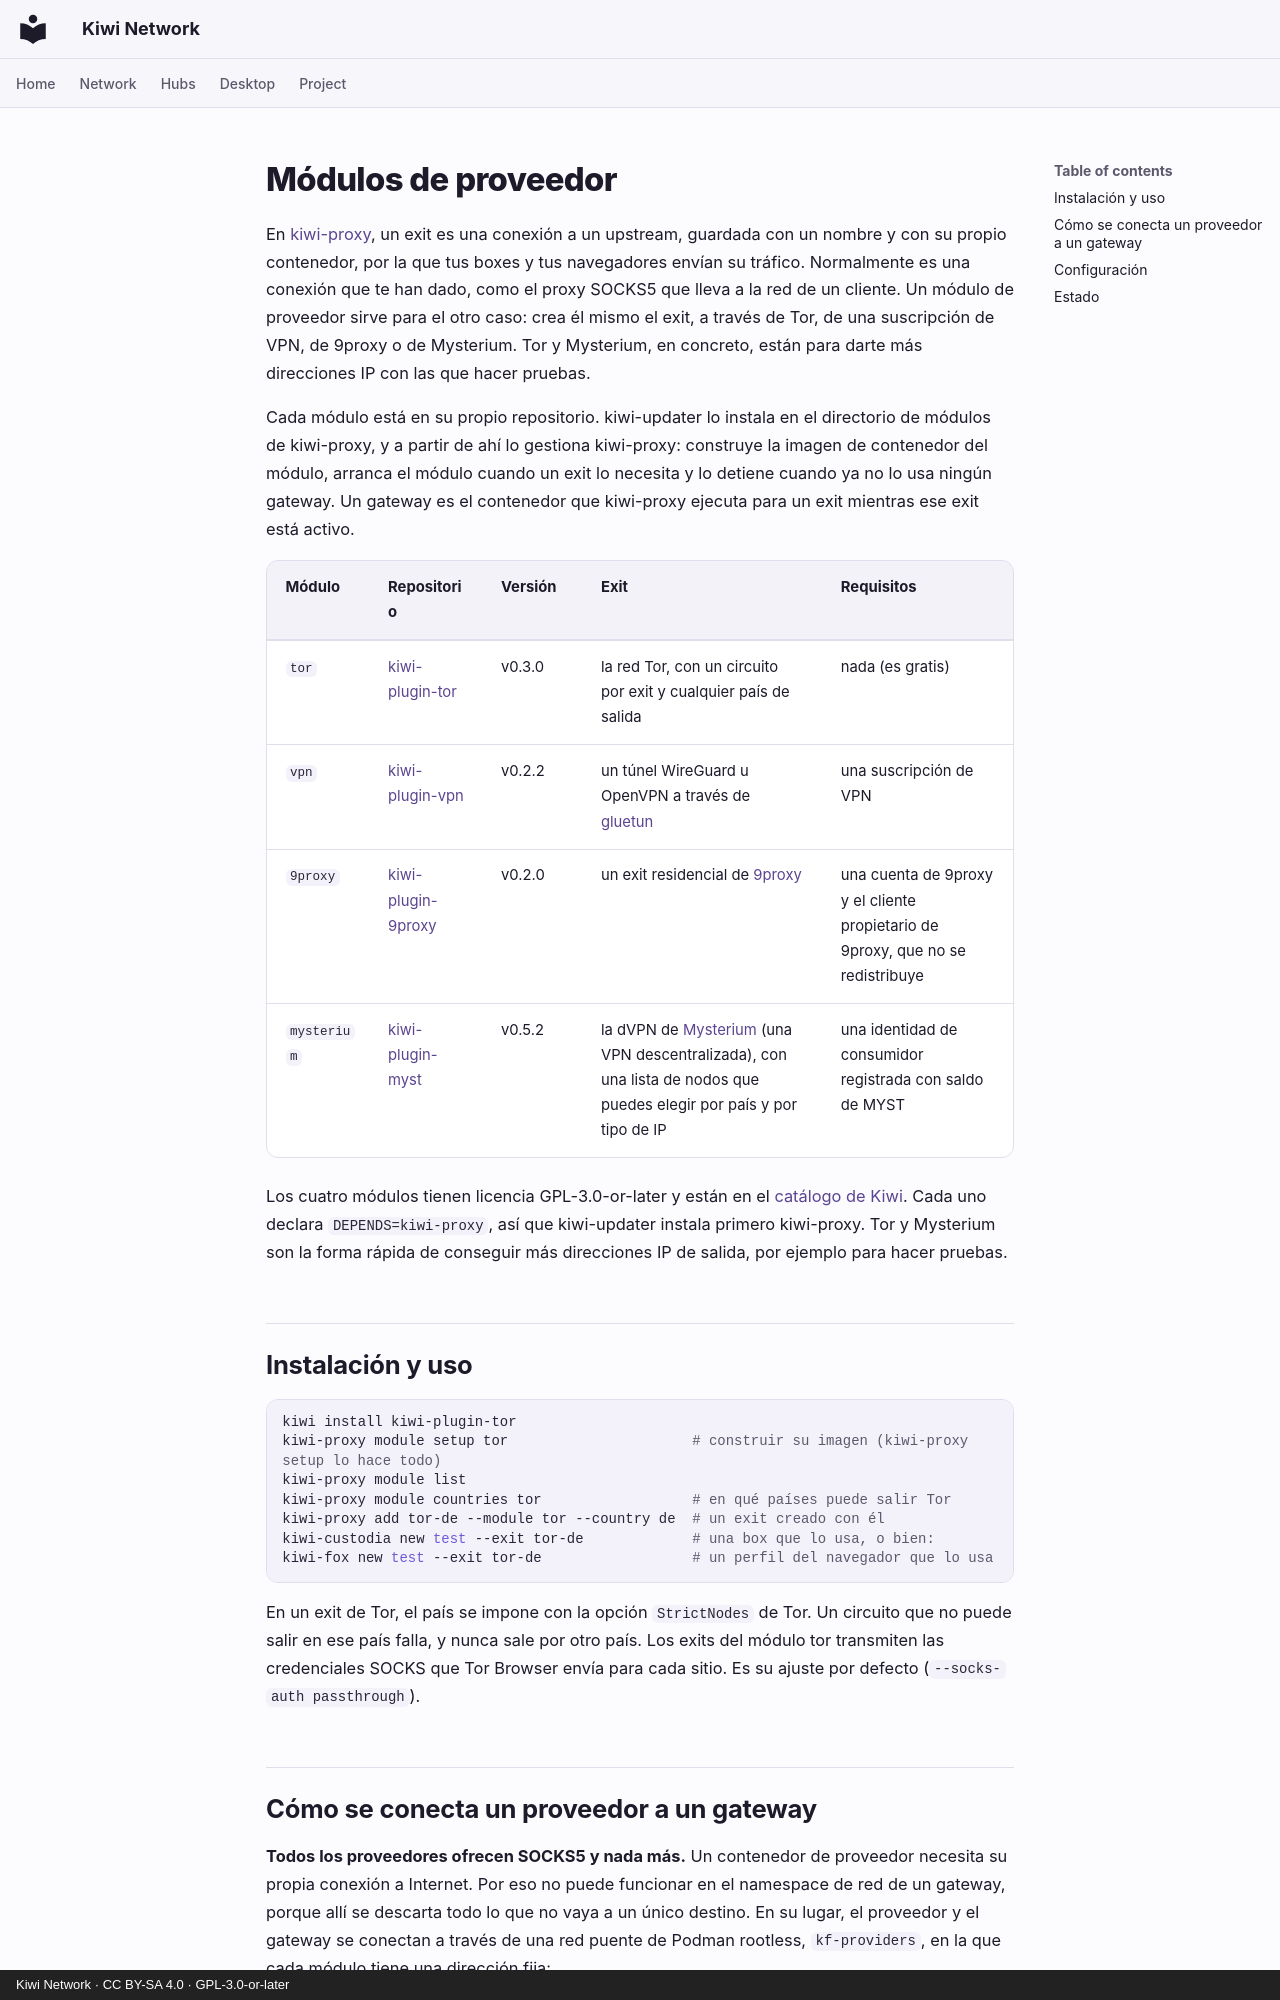

repository: derlocke-ng/kiwi-network · page: clients/providers.es/index.html · generator: mkdocs · copyright: Kiwi Network · CC BY-SA 4.0 · GPL-3.0-or-later

# Módulos de proveedor

En [kiwi-proxy](kiwi-proxy.md), un exit es una conexión a un upstream,
guardada con un nombre y con su propio contenedor, por la que tus boxes y tus
navegadores envían su tráfico. Normalmente es una conexión que te han dado,
como el proxy SOCKS5 que lleva a la red de un cliente. Un módulo de proveedor
sirve para el otro caso: crea él mismo el exit, a través de Tor, de una
suscripción de VPN, de 9proxy o de Mysterium. Tor y Mysterium, en concreto,
están para darte más direcciones IP con las que hacer pruebas.

Cada módulo está en su propio repositorio. kiwi-updater lo instala en el
directorio de módulos de kiwi-proxy, y a partir de ahí lo gestiona kiwi-proxy:
construye la imagen de contenedor del módulo, arranca el módulo cuando un exit
lo necesita y lo detiene cuando ya no lo usa ningún gateway. Un gateway es el
contenedor que kiwi-proxy ejecuta para un exit mientras ese exit está activo.

| Módulo | Repositorio | Versión | Exit | Requisitos |
|---|---|---|---|---|
| `tor` | [kiwi-plugin-tor](https://github.com/derlocke-ng/kiwi-plugin-tor) | v0.3.0 | la red Tor, con un circuito por exit y cualquier país de salida | nada (es gratis) |
| `vpn` | [kiwi-plugin-vpn](https://github.com/derlocke-ng/kiwi-plugin-vpn) | v0.2.2 | un túnel WireGuard u OpenVPN a través de [gluetun](https://github.com/qdm12/gluetun) | una suscripción de VPN |
| `9proxy` | [kiwi-plugin-9proxy](https://github.com/derlocke-ng/kiwi-plugin-9proxy) | v0.2.0 | un exit residencial de [9proxy](https://9proxy.com/) | una cuenta de 9proxy y el cliente propietario de 9proxy, que no se redistribuye |
| `mysterium` | [kiwi-plugin-myst](https://github.com/derlocke-ng/kiwi-plugin-myst) | v0.5.2 | la dVPN de [Mysterium](https://mysterium.network/) (una VPN descentralizada), con una lista de nodos que puedes elegir por país y por tipo de IP | una identidad de consumidor registrada con saldo de MYST |

Los cuatro módulos tienen licencia GPL-3.0-or-later y están en el
[catálogo de Kiwi](../desktop/catalogs.md). Cada uno declara
`DEPENDS=kiwi-proxy`, así que kiwi-updater instala primero kiwi-proxy. Tor y
Mysterium son la forma rápida de conseguir más direcciones IP de salida, por
ejemplo para hacer pruebas.

## Instalación y uso { #install-and-use }

```bash
kiwi install kiwi-plugin-tor
kiwi-proxy module setup tor                      # construir su imagen (kiwi-proxy setup lo hace todo)
kiwi-proxy module list
kiwi-proxy module countries tor                  # en qué países puede salir Tor
kiwi-proxy add tor-de --module tor --country de  # un exit creado con él
kiwi-custodia new test --exit tor-de             # una box que lo usa, o bien:
kiwi-fox new test --exit tor-de                  # un perfil del navegador que lo usa
```

En un exit de Tor, el país se impone con la opción `StrictNodes` de Tor. Un
circuito que no puede salir en ese país falla, y nunca sale por otro país. Los
exits del módulo tor transmiten las credenciales SOCKS que Tor Browser envía
para cada sitio. Es su ajuste por defecto (`--socks-auth passthrough`).
